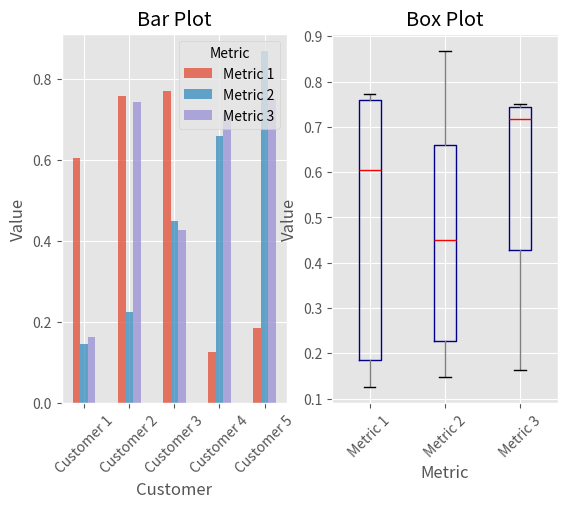

Generate this figure with matplotlib: (Note: this script raises an exception after producing the figure.)
"""pandas画图"""
import numpy as np
import pandas as pd
import matplotlib.pyplot as plt
plt.style.use('ggplot')
# 创建一个基础图和两个并排放置的子图。
fig, axes = plt.subplots(nrows=1, ncols=2)
# 使用ravel函数将两个子图分别赋给变量。
ax1, ax2 = axes.ravel()
# 生成一个五行三列的数组（服从正态分布）
data_frame = pd.DataFrame(np.random.rand(5, 3),
                          index=['Customer 1', 'Customer 2', 'Customer 3', 'Customer 4', 'Customer 5'],
                          columns=pd.Index(['Metric 1', 'Metric 2', 'Metric 3'],
                          name='Metric'))
# 左侧创建条形图
data_frame.plot(kind='bar', ax=ax1, alpha=0.75, title='Bar Plot')
# 使用matplotlib的函数设置x轴和y轴标签的旋转角度和字体大小
plt.setp(ax1.get_xticklabels(), rotation=45, fontsize=10)
plt.setp(ax1.get_yticklabels(), rotation=0, fontsize=10)
ax1.set_xlabel('Customer')
ax1.set_ylabel('Value')
ax1.xaxis.set_ticks_position('bottom')
ax1.yaxis.set_ticks_position('left')

# 为箱线图单独创建一个颜色字典。
colors = dict(boxes='DarkBlue', whiskers='Gray', medians='Red', caps='Black')
data_frame.plot(kind='box', color=colors, sym='r.', ax=ax2, title='Box Plot')
plt.setp(ax2.get_xticklabels(), rotation=45, fontsize=10)
plt.setp(ax2.get_yticklabels(), rotation=0, fontsize=10)
ax2.set_xlabel('Metric')
ax2.set_ylabel('Value')
ax2.xaxis.set_ticks_position('bottom')
ax2.yaxis.set_ticks_position('left')

plt.savefig('output/pandas_plot.png', dpi=400, bbox_inches='tight')
plt.show()






